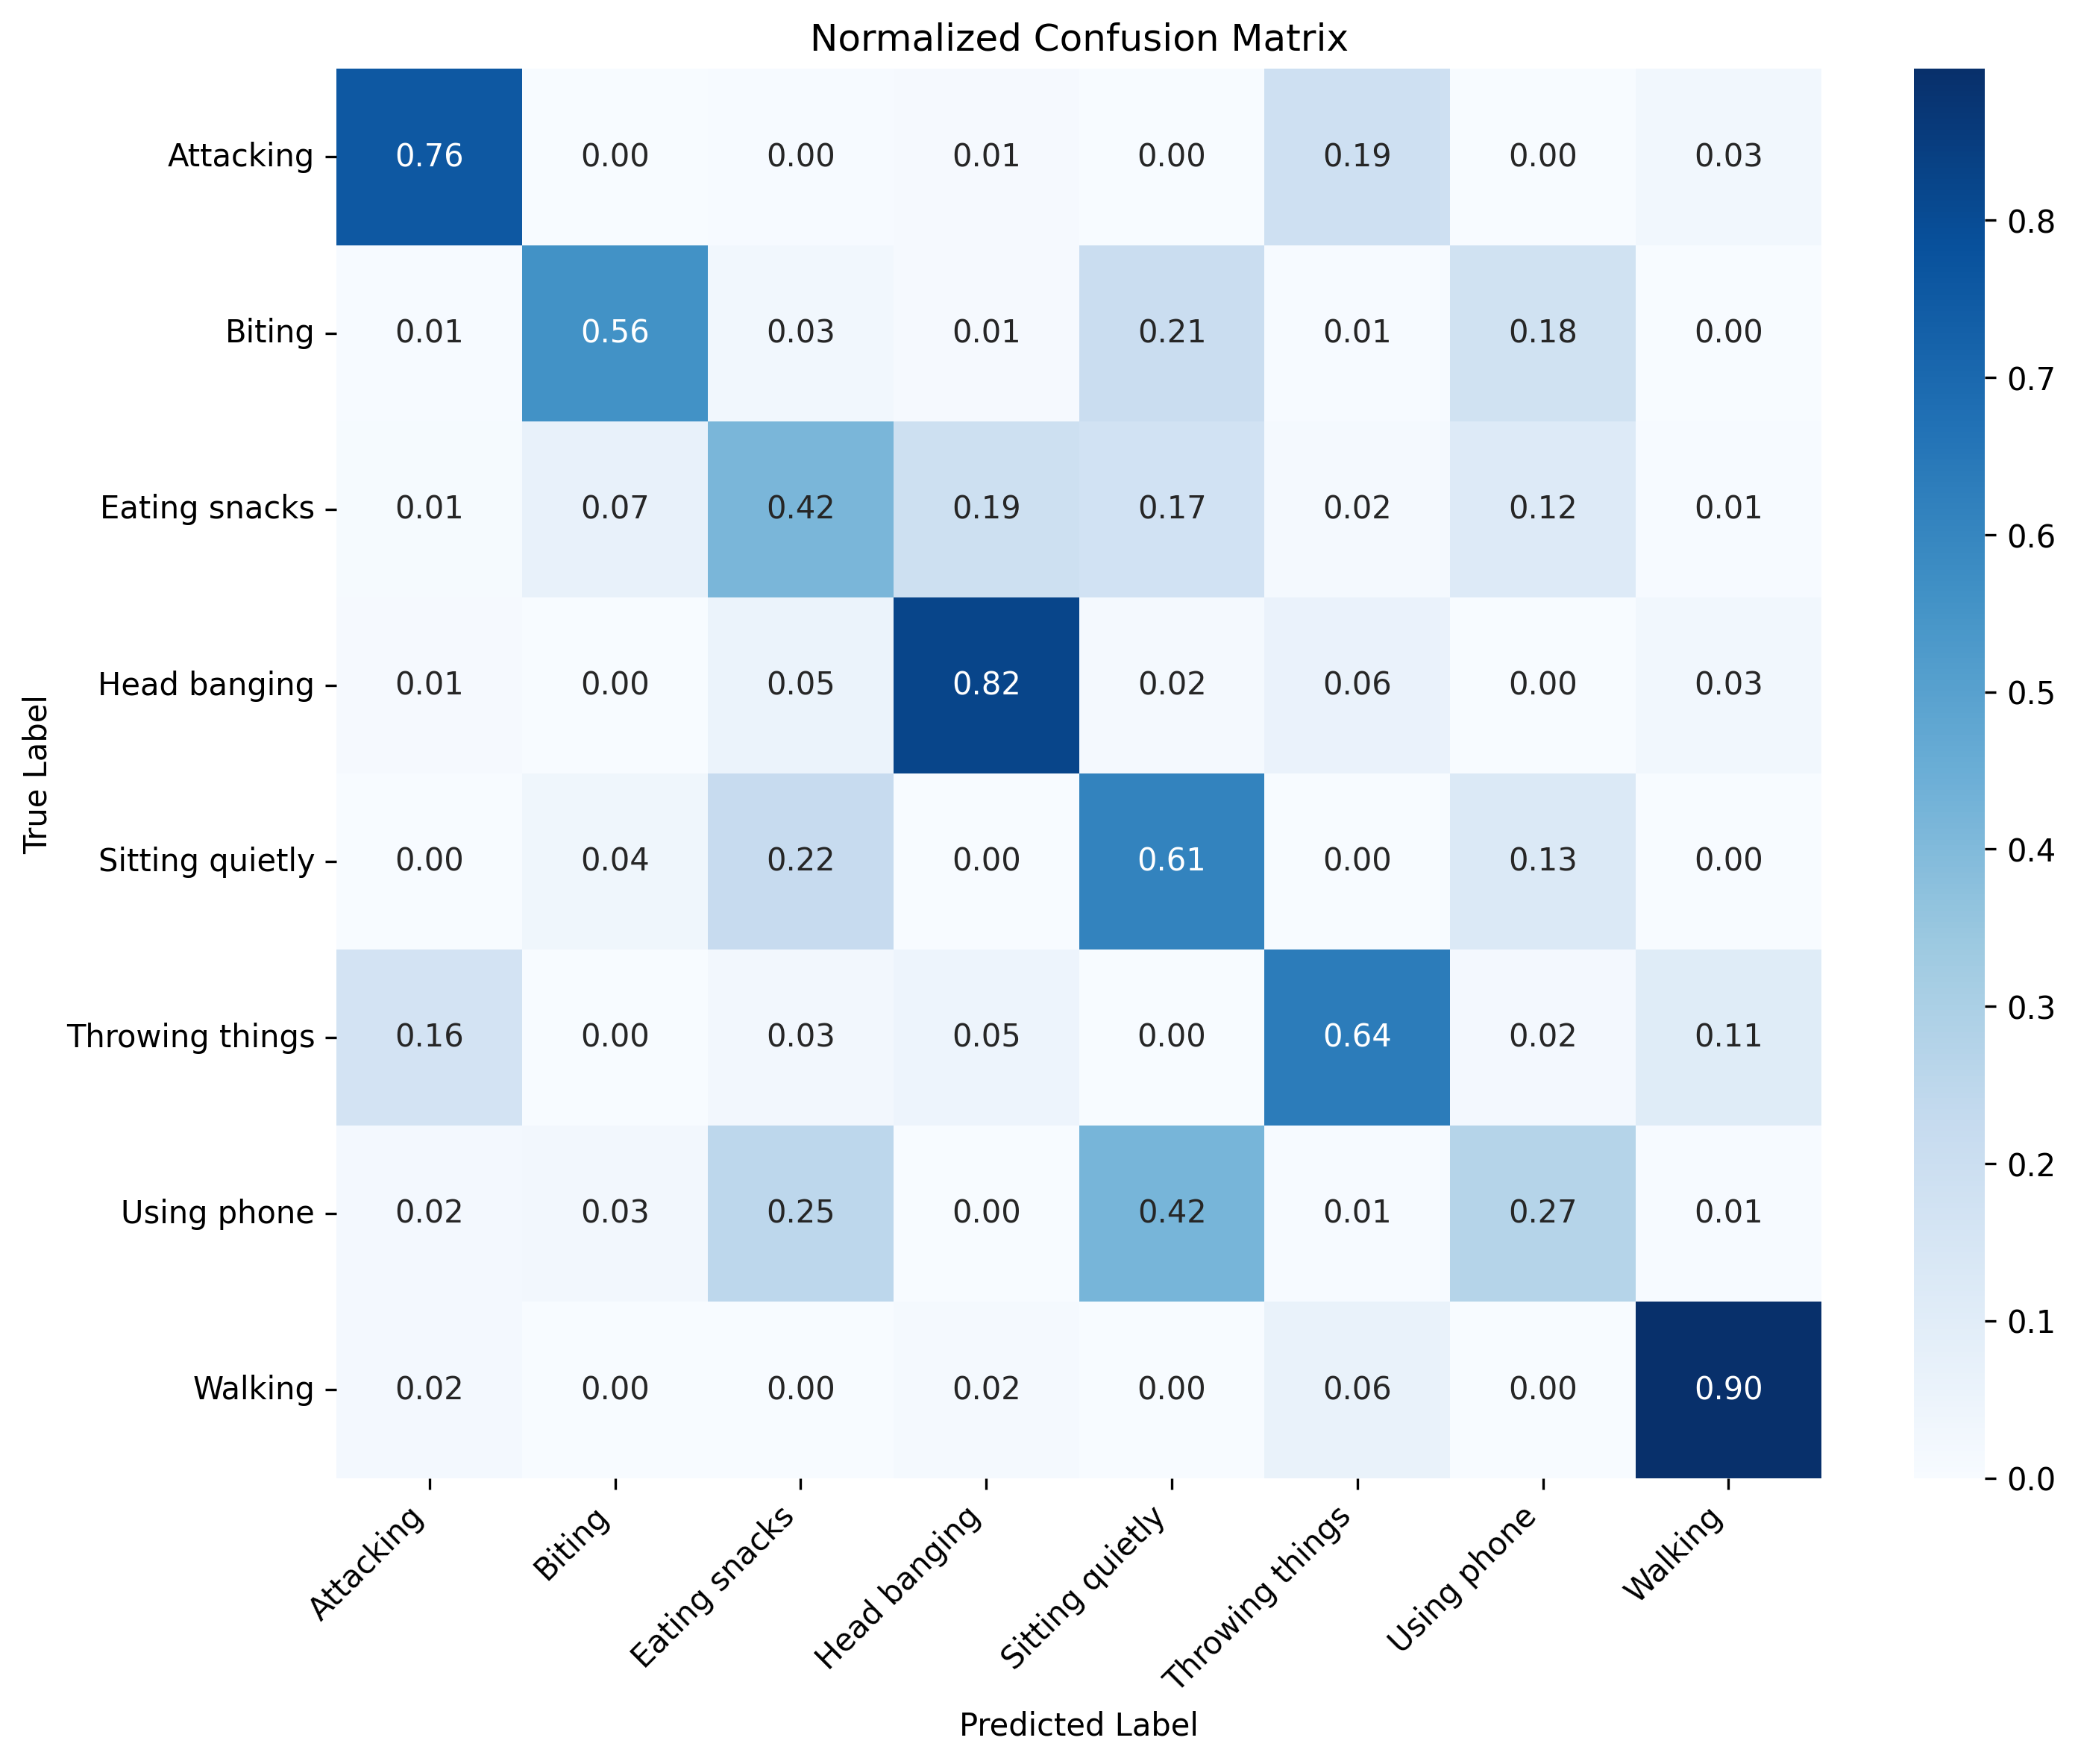

Values plotted in this chart, from the file beside it:
, Attacking, Biting, Eating snacks, Head banging, Sitting quietly, Throwing things, Using phone, Walking
Attacking, 1243, 3, 8, 20, 3, 306, 5, 51
Biting, 13, 1175, 66, 23, 437, 14, 374, 1
Eating snacks, 51, 338, 2030, 934, 841, 75, 577, 28
Head banging, 21, 1, 85, 1313, 24, 95, 4, 49
Sitting quietly, 10, 228, 1402, 8, 3875, 5, 817, 6
Throwing things, 219, 1, 35, 61, 4, 846, 24, 140
Using phone, 98, 133, 1328, 12, 2236, 28, 1435, 32
Walking, 100, 5, 9, 91, 0, 358, 14, 4989
